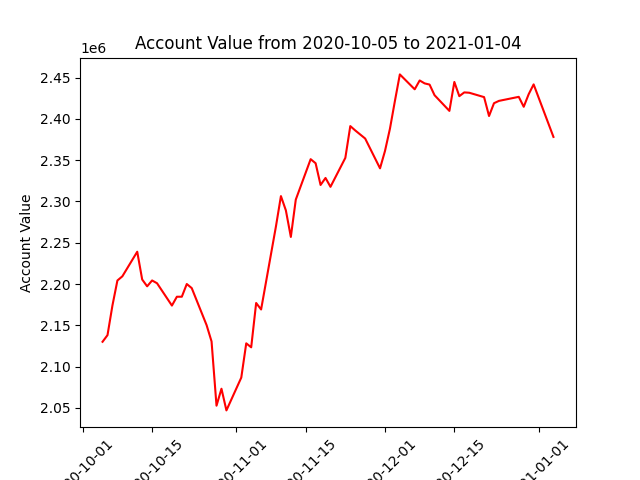

Source data for this figure (header and first rows):
datadate, account_value
20201005, 2130123
20201006, 2138157
20201007, 2174181
20201008, 2204323
20201009, 2209393
20201012, 2239150
20201013, 2205521
20201014, 2197271
20201015, 2204368
20201016, 2200974
20201019, 2173959
20201020, 2184646
20201021, 2184681
20201022, 2200044
20201023, 2195111
20201026, 2150256
20201027, 2130510
20201028, 2052714
20201029, 2073263
20201030, 2047026
20201102, 2086773
20201103, 2128229
20201104, 2123418
20201105, 2177074
20201106, 2169230
20201109, 2270016
20201110, 2306509
20201111, 2289170
20201112, 2257078
20201113, 2302281
20201116, 2351207
20201117, 2346303
20201118, 2319979
20201119, 2328477
20201120, 2317741
20201123, 2352812
20201124, 2391280
20201125, 2385999
20201127, 2376220
20201130, 2340137
20201201, 2361125
20201202, 2388076
20201203, 2421564
20201204, 2453872
20201207, 2435830
20201208, 2446525
20201209, 2442989
20201210, 2441536
20201211, 2428703
20201214, 2409677
20201215, 2444714
20201216, 2427523
20201217, 2432074
20201218, 2431670
20201221, 2426364
20201222, 2403489
20201223, 2418993
20201224, 2421803
20201228, 2426699
20201229, 2414662
... 3 more rows
